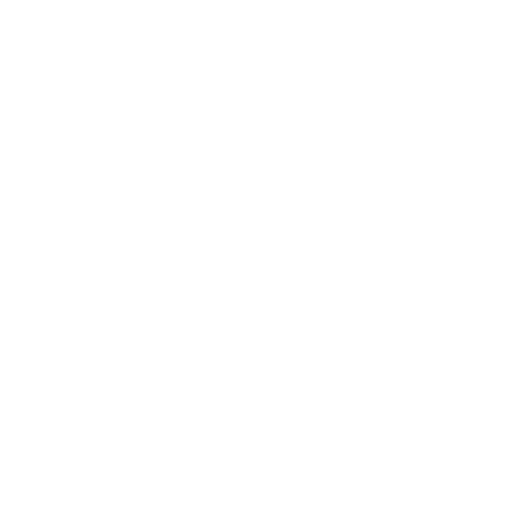
t = 0.00 s
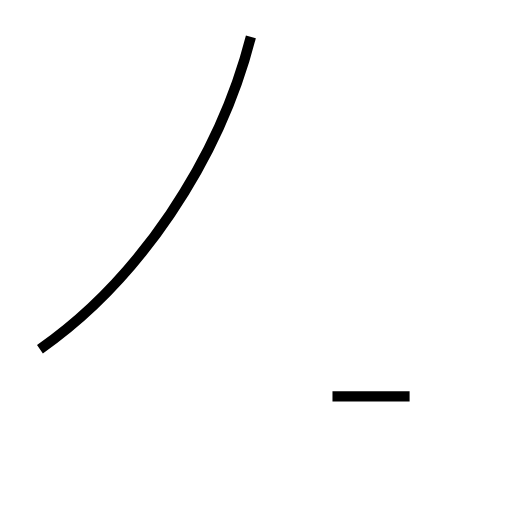
t = 1.35 s
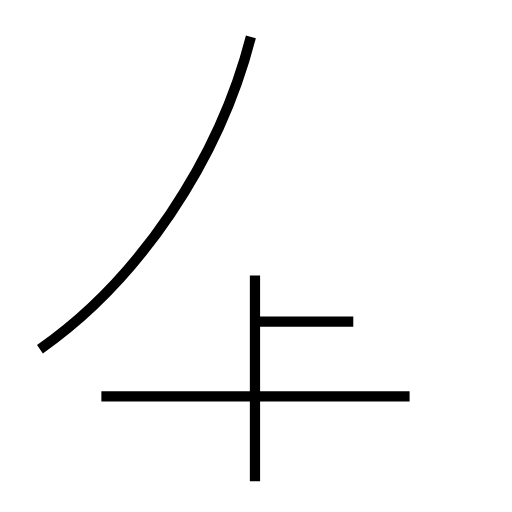
t = 2.92 s
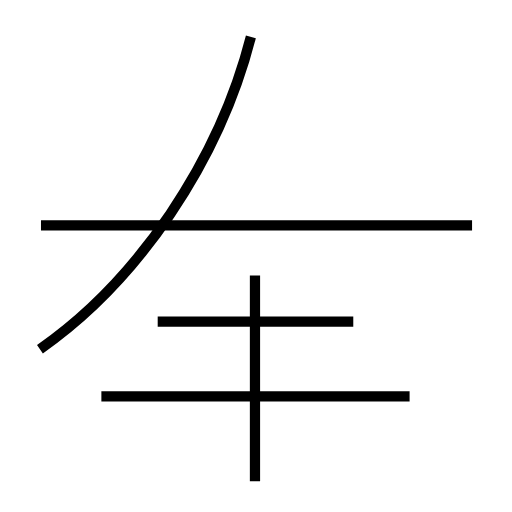
t = 4.47 s
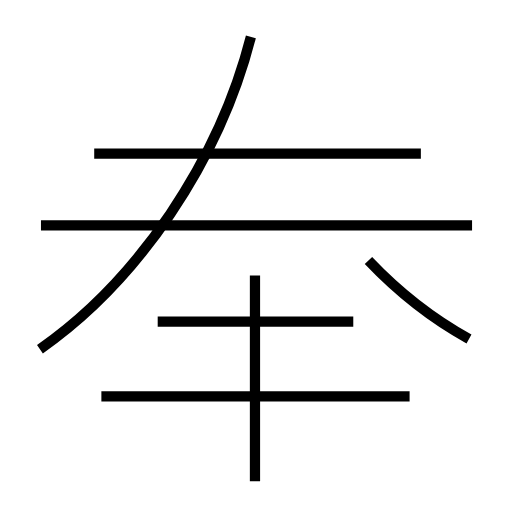
t = 5.80 s
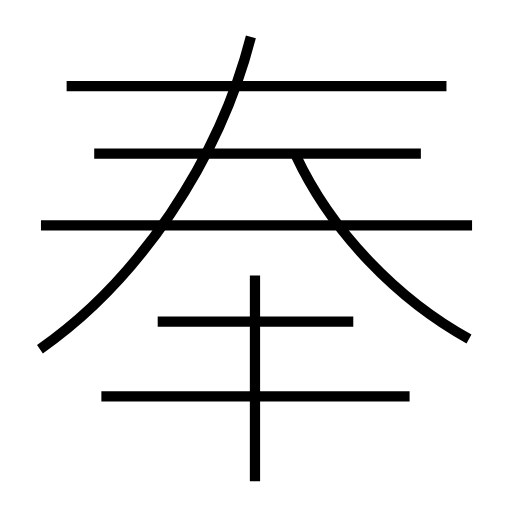
t = 7.29 s

The animated SVG that drew these frames (rendered in a browser with its animation timeline set to each time). Animation: 8 SMIL elements (animate=8); one cycle of 7.29 s.

<?xml version='1.0' encoding='utf-8'?>
<svg viewBox="0.0 -6.0 50.0 50.0" version="1.1" xmlns="http://www.w3.org/2000/svg"><rect x="-1000" y="-1000" width="2000" height="2000" stroke="white" fill="white" /><g style="fill:none;stroke:#000000;stroke-width:1"><path d="M 3.9 -9.9 C 13.5 -16.6 21.4 -28.3 24.5 -40.4 " transform="translate(0.0 38.0)" stroke-dasharray="37.53517434236508" stroke-dashoffset="37.53517434236508"><animate attributeName="stroke-dashoffset" from="37.53517434236508" to="0" dur="1.1260552302709523s" begin="0s" fill="freeze" /></path><path d="M 40.0 -5.3 L 9.9 -5.3 " transform="translate(0.0 38.0)" stroke-dasharray="30.1" stroke-dashoffset="30.1"><animate attributeName="stroke-dashoffset" from="30.1" to="0" dur="0.903s" begin="1.1260552302709523s" fill="freeze" /></path><path d="M 24.9 3.0 L 24.9 -17.1 " transform="translate(0.0 38.0)" stroke-dasharray="20.1" stroke-dashoffset="20.1"><animate attributeName="stroke-dashoffset" from="20.1" to="0" dur="0.603s" begin="2.029055230270952s" fill="freeze" /></path><path d="M 34.5 -12.6 L 15.4 -12.6 " transform="translate(0.0 38.0)" stroke-dasharray="19.1" stroke-dashoffset="19.1"><animate attributeName="stroke-dashoffset" from="19.1" to="0" dur="0.5730000000000001s" begin="2.632055230270952s" fill="freeze" /></path><path d="M 46.1 -22.0 L 4.0 -22.0 " transform="translate(0.0 38.0)" stroke-dasharray="42.1" stroke-dashoffset="42.1"><animate attributeName="stroke-dashoffset" from="42.1" to="0" dur="1.263s" begin="3.205055230270952s" fill="freeze" /></path><path d="M 41.1 -29.0 L 9.2 -29.0 " transform="translate(0.0 38.0)" stroke-dasharray="31.900000000000002" stroke-dashoffset="31.900000000000002"><animate attributeName="stroke-dashoffset" from="31.900000000000002" to="0" dur="0.9570000000000001s" begin="4.468055230270952s" fill="freeze" /></path><path d="M 45.8 -10.9 C 38.9 -14.7 32.4 -21.3 28.9 -28.8 " transform="translate(0.0 38.0)" stroke-dasharray="25.004933343036882" stroke-dashoffset="25.004933343036882"><animate attributeName="stroke-dashoffset" from="25.004933343036882" to="0" dur="0.7501480002911064s" begin="5.425055230270952s" fill="freeze" /></path><path d="M 43.6 -35.6 L 6.5 -35.6" transform="translate(0.0 38.0)" stroke-dasharray="37.1" stroke-dashoffset="37.1"><animate attributeName="stroke-dashoffset" from="37.1" to="0" dur="1.113s" begin="6.175203230562058s" fill="freeze" /></path></g></svg>
